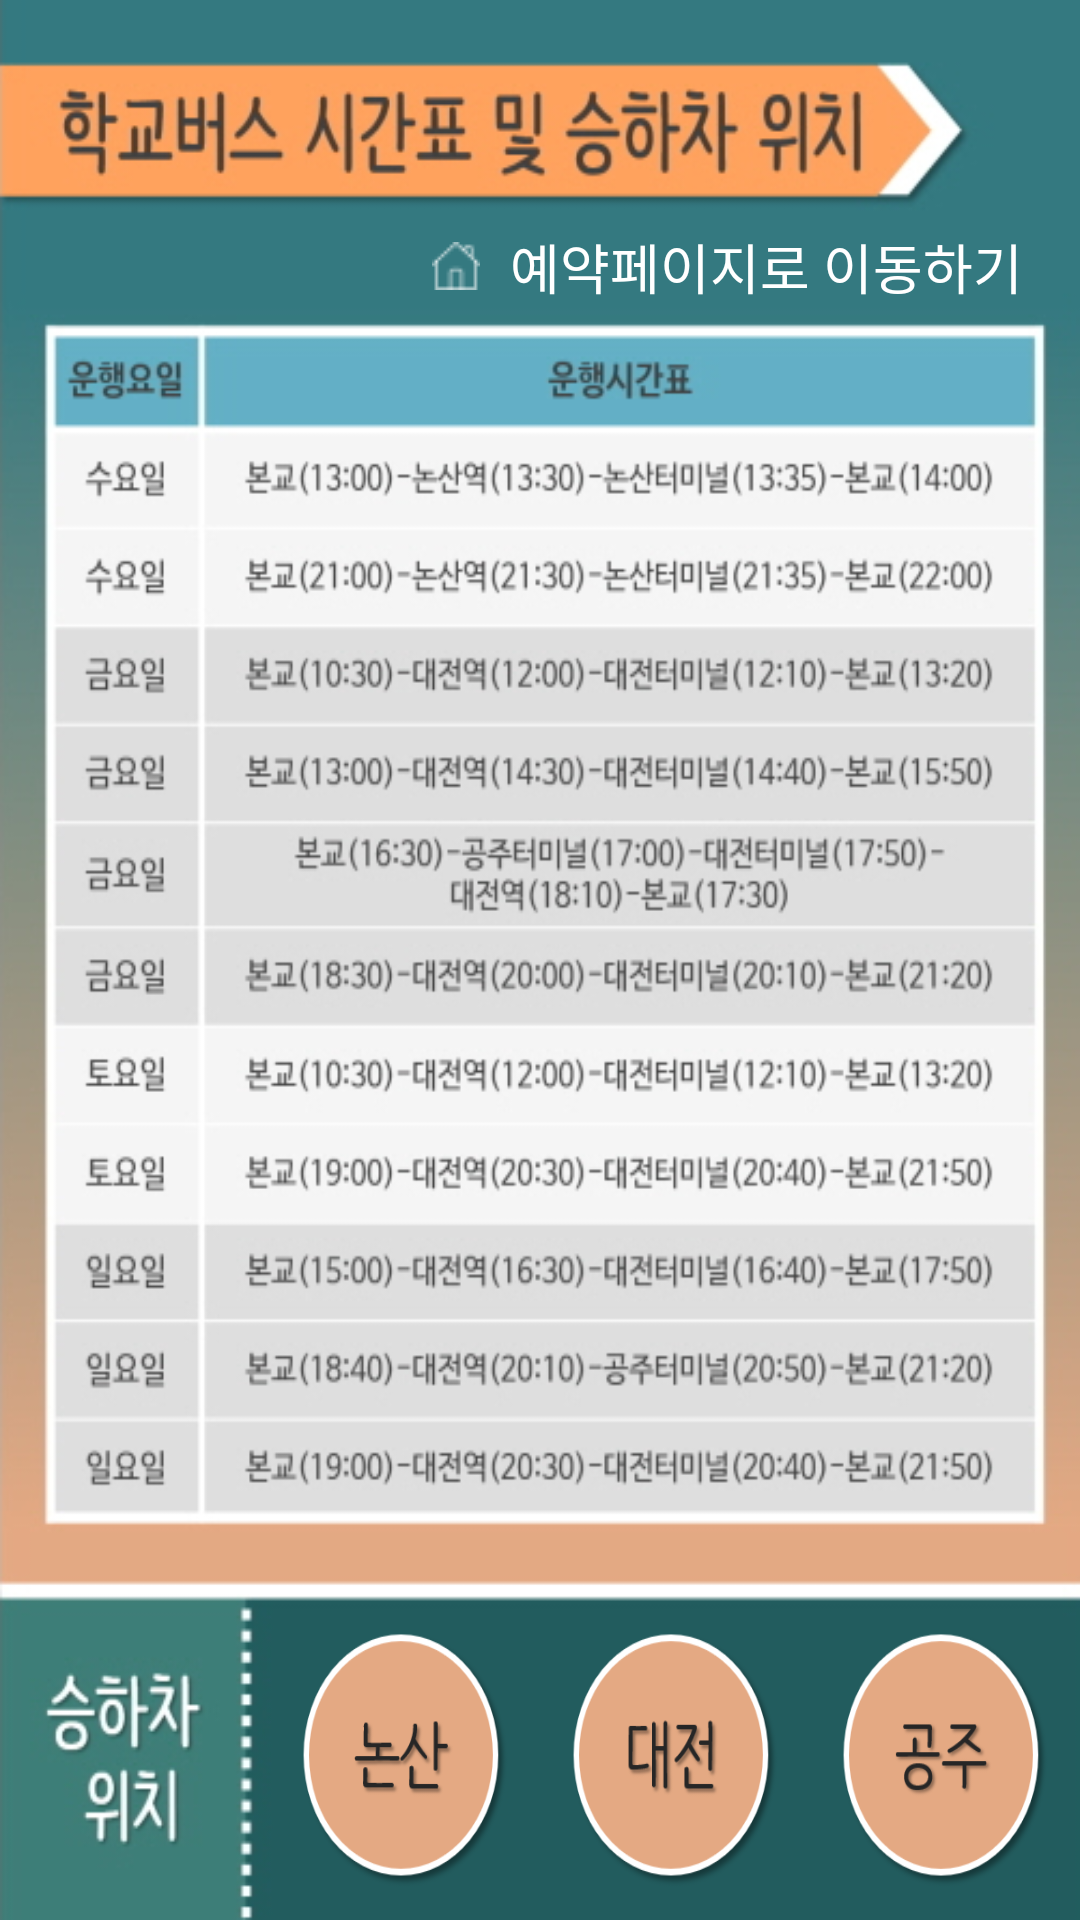

Write the Android layout XML for this screen, with the resource values it uses.
<!-- AndroidManifest.xml: application theme AppTheme -->
<!-- res/layout/fragment_school_bus.xml -->
<LinearLayout xmlns:android="http://schemas.android.com/apk/res/android"
    xmlns:tools="http://schemas.android.com/tools"
    android:layout_width="match_parent"
    android:layout_height="match_parent"
    android:background="@drawable/schoolbus"
    android:orientation="vertical"
    tools:context="com.qhshef.gr.FragBus.FragSchoolBus">

    
    <LinearLayout
        android:layout_width="match_parent"
        android:layout_height="0dp"
        android:layout_weight="2"
        android:orientation="vertical">

        <LinearLayout
            android:layout_width="match_parent"
            android:layout_height="0dp"
            android:layout_weight="2">

        </LinearLayout>

        <LinearLayout
            android:layout_width="match_parent"
            android:layout_height="0dp"
            android:layout_weight="1"
            android:orientation="horizontal">

            <LinearLayout
                android:layout_width="0dp"
                android:layout_height="match_parent"
                android:layout_weight="2">

            </LinearLayout>

            <TextView
                android:id="@+id/school_txt"
                android:layout_width="0dp"
                android:layout_height="match_parent"
                android:layout_weight="3"
                android:drawableLeft="@drawable/home"
                android:drawablePadding="10dp"
                android:gravity="center_vertical"
                android:text="예약페이지로 이동하기"
                android:textSize="18dp"
                android:textColor="#ffffff"/>

        </LinearLayout>

    </LinearLayout>

    <LinearLayout
        android:layout_width="match_parent"
        android:layout_height="0dp"
        android:layout_weight="8">

    </LinearLayout>


    <LinearLayout
        android:layout_width="match_parent"
        android:layout_height="0dp"
        android:layout_weight="2"
        android:orientation="horizontal">

        <LinearLayout
            android:layout_width="0dp"
            android:layout_height="match_parent"
            android:layout_weight="1">

        </LinearLayout>

        <LinearLayout
            android:layout_width="0dp"
            android:layout_height="match_parent"
            android:layout_weight="1"
            android:padding="10dp">

            <Button
                android:id="@+id/bus_nonsan"
                android:layout_width="match_parent"
                android:layout_height="match_parent"
                android:background="@drawable/bus_nonsan" />

        </LinearLayout>

        <LinearLayout
            android:layout_width="0dp"
            android:layout_height="match_parent"
            android:layout_weight="1"
            android:padding="10dp">

            <Button
                android:id="@+id/bus_daejeon"
                android:layout_width="match_parent"
                android:layout_height="match_parent"
                android:background="@drawable/bus_daejeon"/>


        </LinearLayout>

        <LinearLayout
            android:layout_width="0dp"
            android:layout_height="match_parent"
            android:layout_weight="1"
            android:padding="10dp">

            <Button
                android:id="@+id/bus_gongju"
                android:layout_width="match_parent"
                android:layout_height="match_parent"
                android:background="@drawable/bus_gongju" />


        </LinearLayout>


    </LinearLayout>


</LinearLayout>
<!-- resources referenced by this layout -->
<resources>
  <!-- drawable bus_daejeon: png bitmap (drawable, 20614 bytes) -->
  <!-- drawable bus_gongju: png bitmap (drawable, 20583 bytes) -->
  <!-- drawable bus_nonsan: png bitmap (drawable, 19921 bytes) -->
  <!-- drawable home: png bitmap (drawable, 508 bytes) -->
  <!-- drawable schoolbus: png bitmap (drawable, 200935 bytes) -->
  <style name="AppTheme" parent="Theme.AppCompat.Light.DarkActionBar">
          
          <item name="colorPrimary">@color/gguYellow</item>
          <item name="colorPrimaryDark">#FF1B1B1B</item>
          <item name="colorAccent">@color/colorAccent</item>
  
      </style>
  <color name="gguYellow">#F8B80D</color>
  <color name="colorAccent">#FF4081</color>
</resources>
